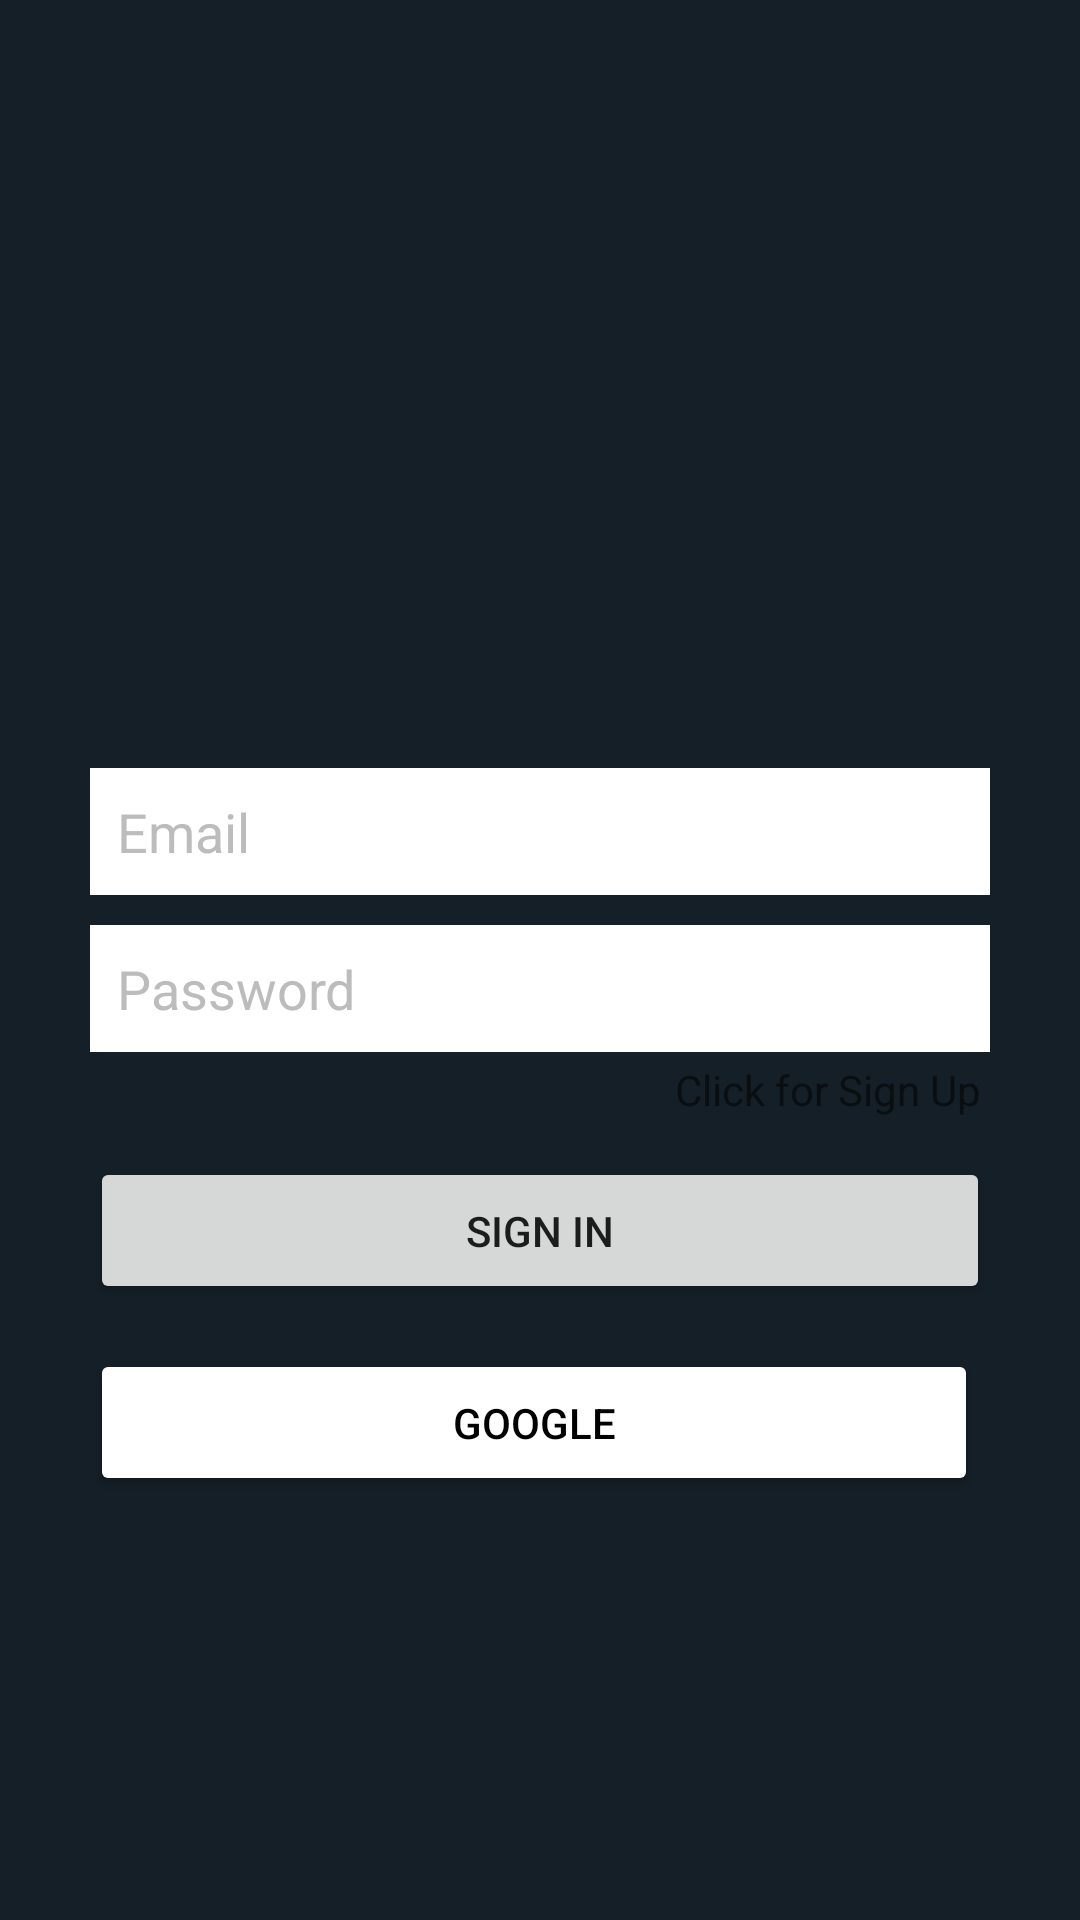

The Android layout XML behind this screen, and the referenced resources:
<!-- AndroidManifest.xml: application theme Theme.IoChat -->
<!-- res/layout/activity_sign_in.xml -->
<?xml version="1.0" encoding="utf-8"?>
<LinearLayout xmlns:android="http://schemas.android.com/apk/res/android"
    xmlns:app="http://schemas.android.com/apk/res-auto"
    xmlns:tools="http://schemas.android.com/tools"
    android:layout_width="match_parent"
    android:layout_height="match_parent"
    android:gravity="center"
    android:background="@color/darkbackground"
    android:orientation="vertical"
    tools:context=".Apps.SignInActivity">

    <LinearLayout
        android:layout_width="match_parent"
        android:layout_height="wrap_content"
        android:layout_marginStart="30dp"
        android:layout_marginLeft="30dp"
        android:layout_marginEnd="30dp"
        android:layout_marginRight="30dp"
        android:gravity="center_horizontal"
        android:orientation="vertical">

        <ImageView
            android:id="@+id/imageView"
            android:layout_width="100dp"
            android:layout_height="100dp"
            app:srcCompat="@drawable/chat" />

        <EditText
            android:id="@+id/etEmailLogin"
            android:layout_width="match_parent"
            android:layout_height="wrap_content"
            android:layout_marginTop="15dp"
            android:layout_marginBottom="10dp"
            android:background="@color/white"
            android:textColor="@color/black"
            android:ems="10"
            android:hint="Email"
            android:textColorHint="@color/grayBackground"
            android:inputType="textEmailAddress"
            android:padding="9dp" />

        <EditText
            android:id="@+id/etPassword"
            android:layout_width="match_parent"
            android:layout_height="wrap_content"
            android:background="@color/white"
            android:textColor="@color/black"
            android:ems="10"
            android:hint="Password"
            android:textColorHint="@color/grayBackground"
            android:inputType="textPassword"
            android:padding="9dp" />

        <TextView
            android:id="@+id/tvClickSignUp"
            android:layout_width="wrap_content"
            android:layout_height="wrap_content"
            android:layout_gravity="right"
            android:gravity="right"
            android:padding="3dp"
            android:text="Click for Sign Up" />

        <Button
            android:id="@+id/btn_signIn"
            android:layout_width="match_parent"
            android:layout_height="wrap_content"
            android:layout_marginTop="10dp"
            android:padding="15dp"
            android:text="Sign In"
            app:cornerRadius="4dp" />

        <LinearLayout
            android:layout_width="match_parent"
            android:layout_height="match_parent"
            android:layout_marginTop="15dp"
            android:orientation="horizontal">

            <Button
                android:id="@+id/btnGoogle"
                android:layout_width="wrap_content"
                android:layout_height="wrap_content"
                android:layout_marginEnd="4dp"
                android:layout_marginRight="4dp"
                android:layout_weight="1"
                android:drawableLeft="@drawable/search"
                android:padding="15dp"
                android:text="Google"
                android:textColor="@color/black"
                app:backgroundTint="@color/white"
                app:cornerRadius="4dp" />


        </LinearLayout>

    </LinearLayout>

</LinearLayout>
<!-- resources referenced by this layout -->
<resources>
  <color name="black">#FF000000</color>
  <color name="darkbackground">#151F27</color>
  <color name="grayBackground">#BCBCBC</color>
  <color name="white">#FFFFFFFF</color>
  <style name="Theme.IoChat" parent="Theme.MaterialComponents.DayNight.DarkActionBar">
          
          <item name="colorPrimary">@color/darktheme</item>
          <item name="colorPrimaryVariant">@color/white</item>
          <item name="colorOnPrimary">@color/white</item>
          
          <item name="colorSecondary">@color/teal_200</item>
          <item name="colorSecondaryVariant">@color/teal_700</item>
          <item name="colorOnSecondary">@color/white</item>
          
          <item name="android:statusBarColor" tools:targetApi="l">?attr/colorPrimaryVariant</item>
          
      </style>
  <color name="darktheme">#222D3C</color>
  <color name="teal_200">#FF03DAC5</color>
  <color name="teal_700">#FF018786</color>
</resources>
